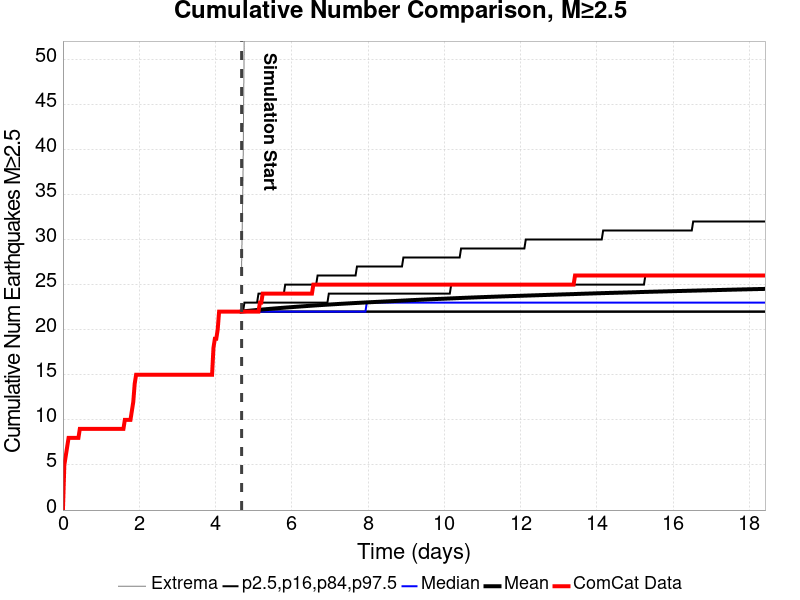

Data behind this chart, as committed beside it:
Time (days), ComCat Data, Simulation Mean, Simulation Median, Simulation Mode, Simulation Minimum, Simulation Maximum, 2.5 %-ile, 16 %-ile, 84 %-ile, 97.5 %-ile
0.0, 0.0, , , , , , , , , 
0.03689, 5.0, , , , , , , , , 
0.07378, 6.0, , , , , , , , , 
0.1107, 7.0, , , , , , , , , 
0.1476, 8.0, , , , , , , , , 
0.1845, 8.0, , , , , , , , , 
0.2213, 8.0, , , , , , , , , 
0.2582, 8.0, , , , , , , , , 
0.2951, 8.0, , , , , , , , , 
0.332, 8.0, , , , , , , , , 
0.3689, 8.0, , , , , , , , , 
0.4058, 8.0, , , , , , , , , 
0.4427, 9.0, , , , , , , , , 
0.4796, 9.0, , , , , , , , , 
0.5165, 9.0, , , , , , , , , 
0.5534, 9.0, , , , , , , , , 
0.5902, 9.0, , , , , , , , , 
0.6271, 9.0, , , , , , , , , 
0.664, 9.0, , , , , , , , , 
0.7009, 9.0, , , , , , , , , 
0.7378, 9.0, , , , , , , , , 
0.7747, 9.0, , , , , , , , , 
0.8116, 9.0, , , , , , , , , 
0.8485, 9.0, , , , , , , , , 
0.8854, 9.0, , , , , , , , , 
0.9223, 9.0, , , , , , , , , 
0.9591, 9.0, , , , , , , , , 
0.996, 9.0, , , , , , , , , 
1.033, 9.0, , , , , , , , , 
1.07, 9.0, , , , , , , , , 
1.107, 9.0, , , , , , , , , 
1.144, 9.0, , , , , , , , , 
1.18, 9.0, , , , , , , , , 
1.217, 9.0, , , , , , , , , 
1.254, 9.0, , , , , , , , , 
1.291, 9.0, , , , , , , , , 
1.328, 9.0, , , , , , , , , 
1.365, 9.0, , , , , , , , , 
1.402, 9.0, , , , , , , , , 
1.439, 9.0, , , , , , , , , 
1.476, 9.0, , , , , , , , , 
1.512, 9.0, , , , , , , , , 
1.549, 9.0, , , , , , , , , 
1.586, 9.0, , , , , , , , , 
1.623, 10.0, , , , , , , , , 
1.66, 10.0, , , , , , , , , 
1.697, 10.0, , , , , , , , , 
1.734, 10.0, , , , , , , , , 
1.771, 10.0, , , , , , , , , 
1.808, 11.0, , , , , , , , , 
1.845, 12.0, , , , , , , , , 
1.881, 14.0, , , , , , , , , 
1.918, 15.0, , , , , , , , , 
1.955, 15.0, , , , , , , , , 
1.992, 15.0, , , , , , , , , 
2.029, 15.0, , , , , , , , , 
2.066, 15.0, , , , , , , , , 
2.103, 15.0, , , , , , , , , 
2.14, 15.0, , , , , , , , , 
2.177, 15.0, , , , , , , , , 
... 440 more rows
